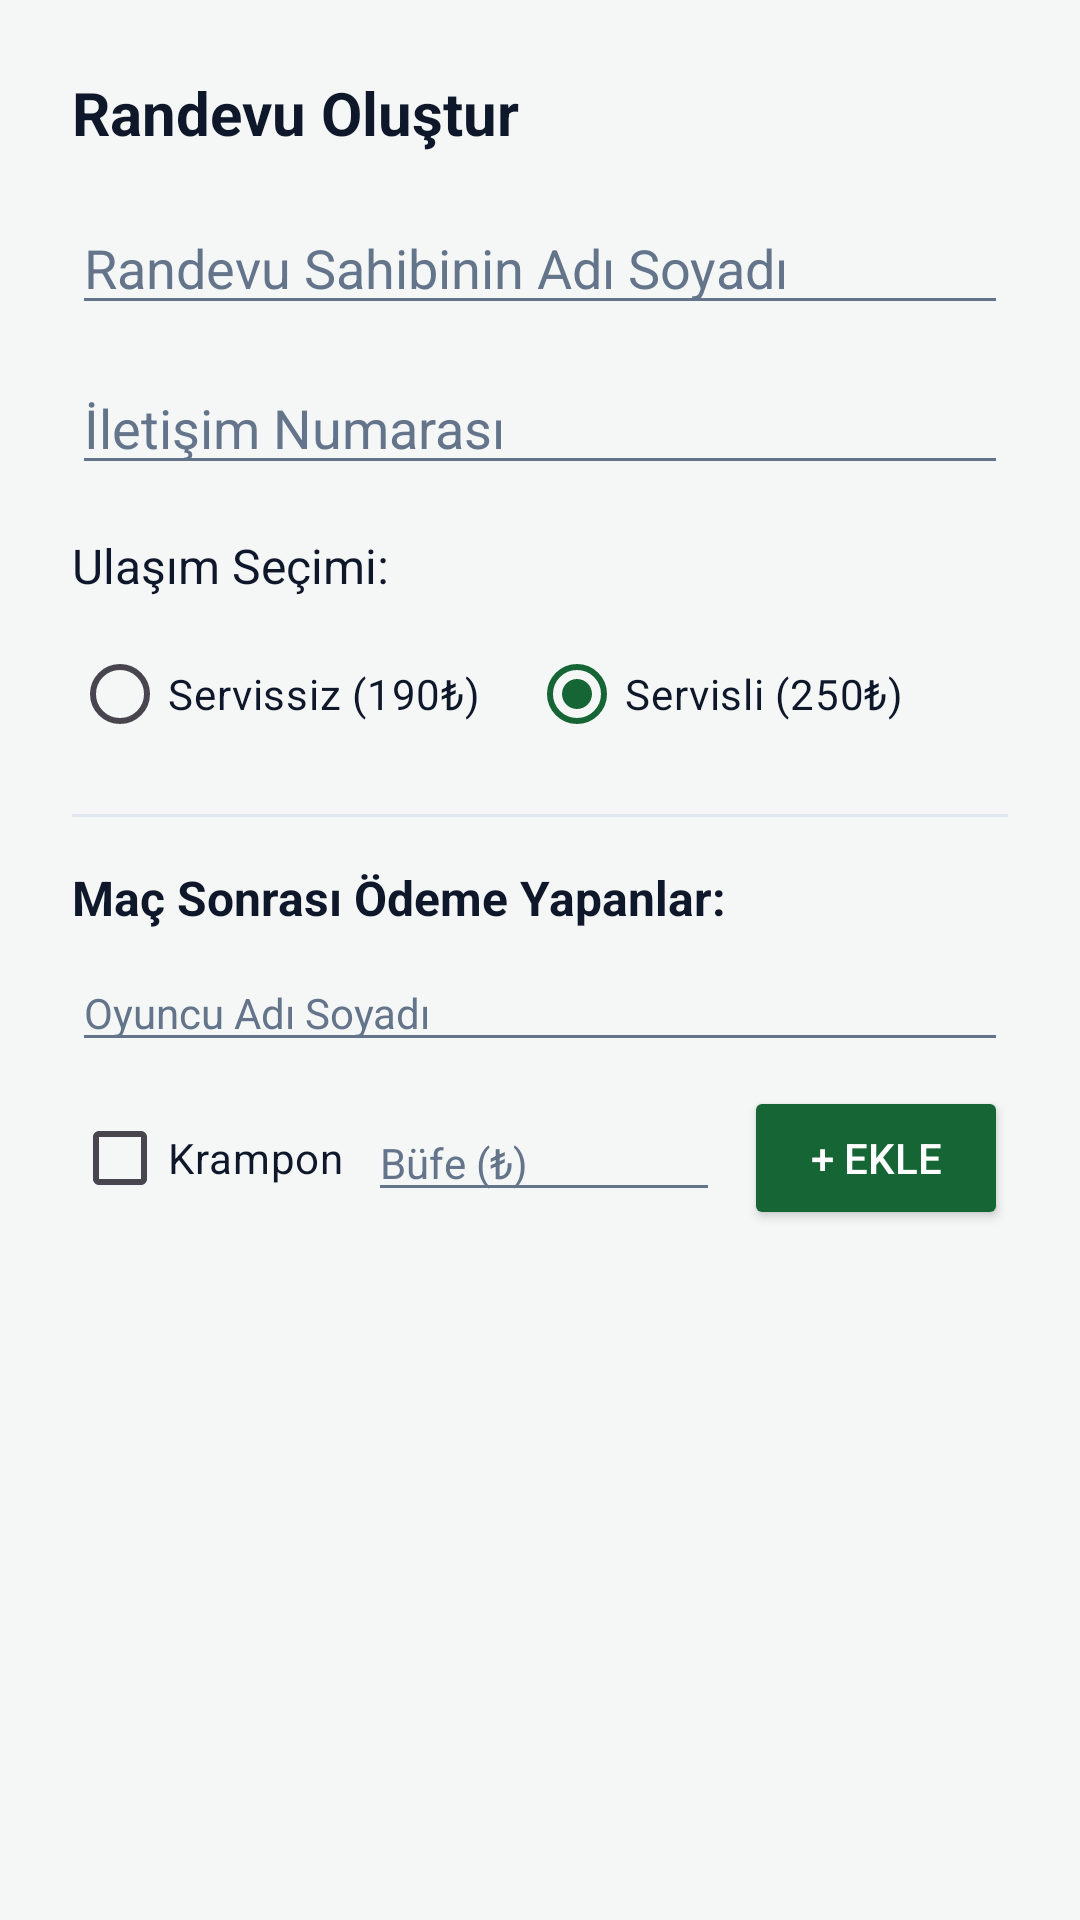

This screen was rendered from an Android layout file. Write that file and the resources it references.
<!-- AndroidManifest.xml: application theme Theme.SahaRez -->
<!-- res/layout/layout_dialog_booking.xml -->
<?xml version="1.0" encoding="utf-8"?>
<ScrollView xmlns:android="http://schemas.android.com/apk/res/android"
    android:layout_width="match_parent"
    android:layout_height="wrap_content">

    <LinearLayout
        android:layout_width="match_parent"
        android:layout_height="wrap_content"
        android:orientation="vertical"
        android:padding="24dp">

        <TextView
            android:id="@+id/tvDialogTitle"
            android:layout_width="match_parent"
            android:layout_height="wrap_content"
            android:text="Randevu Oluştur"
            android:textSize="20sp"
            android:textStyle="bold"
            android:textColor="?android:attr/textColorPrimary"
            android:layout_marginBottom="16dp"/>

        <EditText
            android:id="@+id/etFullName"
            android:layout_width="match_parent"
            android:layout_height="wrap_content"
            android:hint="Randevu Sahibinin Adı Soyadı"
            android:textColor="?android:attr/textColorPrimary"
            android:textColorHint="?android:attr/textColorSecondary"
            android:inputType="textPersonName"
            android:layout_marginBottom="12dp"/>

        <EditText
            android:id="@+id/etPhone"
            android:layout_width="match_parent"
            android:layout_height="wrap_content"
            android:hint="İletişim Numarası"
            android:textColor="?android:attr/textColorPrimary"
            android:textColorHint="?android:attr/textColorSecondary"
            android:inputType="phone"
            android:layout_marginBottom="16dp"/>

        <TextView
            android:layout_width="match_parent"
            android:layout_height="wrap_content"
            android:text="Ulaşım Seçimi:"
            android:textSize="16sp"
            android:textColor="?android:attr/textColorPrimary" />

        <RadioGroup
            android:id="@+id/rgDepositStatus"
            android:layout_width="match_parent"
            android:layout_height="wrap_content"
            android:orientation="horizontal"
            android:layout_marginTop="8dp">

            <RadioButton
                android:id="@+id/rbPaid"
                android:layout_width="wrap_content"
                android:layout_height="wrap_content"
                android:text="Servissiz (190₺)"
                android:textColor="?android:attr/textColorPrimary"
                android:layout_marginEnd="16dp"/>

            <RadioButton
                android:id="@+id/rbUnpaid"
                android:layout_width="wrap_content"
                android:layout_height="wrap_content"
                android:text="Servisli (250₺)"
                android:textColor="?android:attr/textColorPrimary"
                android:checked="true"/>
        </RadioGroup>

        <View
            android:layout_width="match_parent"
            android:layout_height="1dp"
            android:background="?attr/colorSurfaceVariant"
            android:layout_marginVertical="16dp"/>

        <TextView
            android:layout_width="match_parent"
            android:layout_height="wrap_content"
            android:text="Maç Sonrası Ödeme Yapanlar:"
            android:textSize="16sp"
            android:textStyle="bold"
            android:textColor="?android:attr/textColorPrimary"/>

        <LinearLayout
            android:layout_width="match_parent"
            android:layout_height="wrap_content"
            android:orientation="vertical"
            android:layout_marginTop="8dp">

            <EditText
                android:id="@+id/etPlayerName"
                android:layout_width="match_parent"
                android:layout_height="wrap_content"
                android:hint="Oyuncu Adı Soyadı"
                android:textColor="?android:attr/textColorPrimary"
                android:textColorHint="?android:attr/textColorSecondary"
                android:inputType="textPersonName"
                android:textSize="14sp"/>

            <LinearLayout
                android:layout_width="match_parent"
                android:layout_height="wrap_content"
                android:orientation="horizontal"
                android:layout_marginTop="8dp"
                android:gravity="center_vertical">

                <CheckBox
                    android:id="@+id/cbCleats"
                    android:layout_width="wrap_content"
                    android:layout_height="wrap_content"
                    android:text="Krampon"
                    android:textColor="?android:attr/textColorPrimary"
                    android:textSize="14sp"/>

                <EditText
                    android:id="@+id/etBuffetExpense"
                    android:layout_width="0dp"
                    android:layout_height="wrap_content"
                    android:layout_weight="1"
                    android:hint="Büfe (₺)"
                    android:textColor="?android:attr/textColorPrimary"
                    android:textColorHint="?android:attr/textColorSecondary"
                    android:inputType="number"
                    android:layout_marginStart="8dp"
                    android:textSize="14sp"/>

                <Button
                    android:id="@+id/btnAddPlayer"
                    android:layout_width="wrap_content"
                    android:layout_height="wrap_content"
                    android:text="+ Ekle"
                    android:layout_marginStart="8dp"
                    android:backgroundTint="?attr/colorPrimary"
                    android:textColor="#FFFFFF"/>
            </LinearLayout>
        </LinearLayout>

        <LinearLayout
            android:id="@+id/llPlayersContainer"
            android:layout_width="match_parent"
            android:layout_height="wrap_content"
            android:orientation="vertical"
            android:layout_marginTop="8dp"/>

    </LinearLayout>
</ScrollView>
<!-- resources referenced by this layout -->
<resources>
  <style name="Theme.SahaRez" parent="Base.Theme.SahaRez" />
  <style name="Base.Theme.SahaRez" parent="Theme.Material3.DayNight.NoActionBar">
          
          <item name="colorPrimary">@color/saha_yesili_koyu</item>
          <item name="colorSecondary">@color/saha_yesili_vurgu</item>
  
          
          <item name="android:windowBackground">@color/light_arkaplan</item>
          <item name="colorSurface">@color/light_yuzey</item>
          <item name="colorSurfaceVariant">#E2E8F0</item>
  
          
          <item name="android:textColorPrimary">@color/light_yazi_ana</item>
          <item name="android:textColorSecondary">@color/light_yazi_ikincil</item>
          <item name="colorOnSurface">@color/light_yazi_ana</item>
      </style>
  <color name="saha_yesili_koyu">#166534</color>
  <color name="saha_yesili_vurgu">#22C55E</color>
  <color name="light_arkaplan">#F4F7F6</color>
  <color name="light_yuzey">#FFFFFF</color>
  <color name="light_yazi_ana">#0F172A</color>
  <color name="light_yazi_ikincil">#64748B</color>
</resources>
